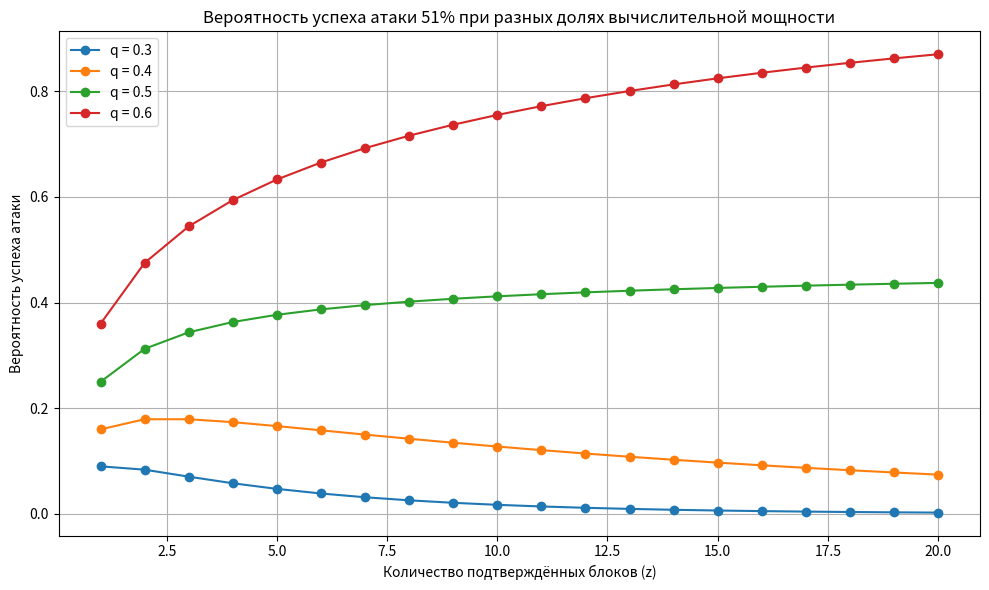

Generate this figure with matplotlib:
# Повторный импорт после сброса состояния
import matplotlib.pyplot as plt
import numpy as np
import math

# Функция для вычисления вероятности успеха атаки 51% по формуле Накамото
def attack_success_probability(z, q):
    prob = 0.0
    for k in range(z + 1):
        comb = math.comb(z + k - 1, k)
        prob += comb * ((1 - q) ** z) * (q ** k)
    return 1 - prob

# Настройка параметров
z_values = list(range(1, 21))  # количество подтверждений (глубина)
q_values = [0.3, 0.4, 0.5, 0.6]  # доля хэшрейта злоумышленника

# Расчёт вероятностей
results = {}
for q in q_values:
    results[q] = [attack_success_probability(z, q) for z in z_values]

# Построение графика
plt.figure(figsize=(10, 6))
for q, probs in results.items():
    plt.plot(z_values, probs, marker='o', label=f'q = {q}')

plt.title('Вероятность успеха атаки 51% при разных долях вычислительной мощности')
plt.xlabel('Количество подтверждённых блоков (z)')
plt.ylabel('Вероятность успеха атаки')
plt.grid(True)
plt.legend()
plt.tight_layout()
plt.show()
